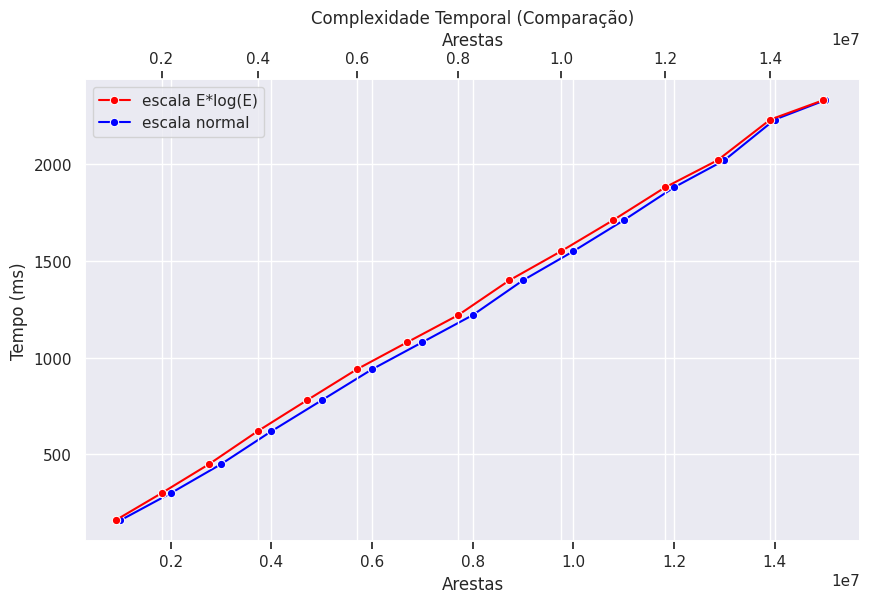

This chart was generated by the following Python code:
import seaborn as sns
import pandas as pd
import numpy as np
import matplotlib.pyplot as plt
from scipy.special import lambertw

df = pd.DataFrame([
	[1000000, 160],
	[2000000, 300],
	[3000000, 450],
	[4000000, 620],
	[5000000, 780],
	[6000000, 940],
	[7000000, 1080],
	[8000000, 1220],
	[9000000, 1400],
	[10000000, 1550],
	[11000000, 1710],
	[12000000, 1880],
	[13000000, 2020],
	[14000000, 2230],
	[15000000, 2330]],
	columns=["edges", "time"])

sns.set(rc={'figure.figsize':(10,6)})
plot = sns.lineplot(x='edges', y='time', data=df, marker="o", c="blue", label='escala normal')

ax2 = plt.twiny()

ax2 = sns.lineplot(x='edges', y='time', data=df, marker="o", c="red", ax=ax2, label='escala E*log(E)')

def forward(x):
	with np.errstate(divide='ignore', invalid='ignore'):
		return x * np.log(x) 

def inverse(x):
	return x / lambertw(x)

ax2.set_xscale("function", functions=(forward, inverse))
ax2.set_xlabel("Arestas")
plot.set_xlabel("Arestas")
plot.set_ylabel("Tempo (ms)")
plot.set_title("Complexidade Temporal (Comparação)")

h1, l1 = plot.get_legend_handles_labels()
h2, l2 = ax2.get_legend_handles_labels()
ax2.legend(h2 + h1, l2 + l1, loc='upper left')
plot.get_legend().remove()

plot.figure.savefig("ct3.png")

